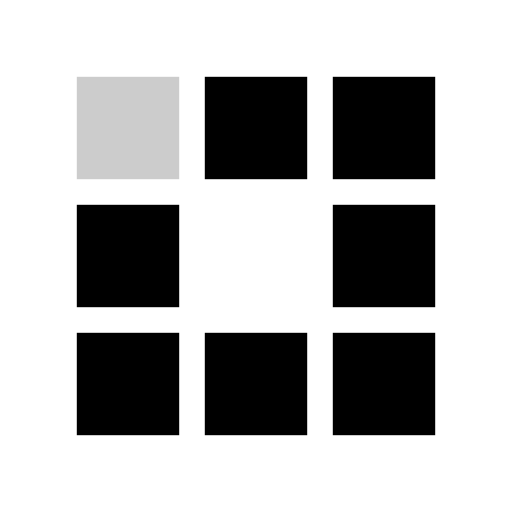
t = 0.00 s
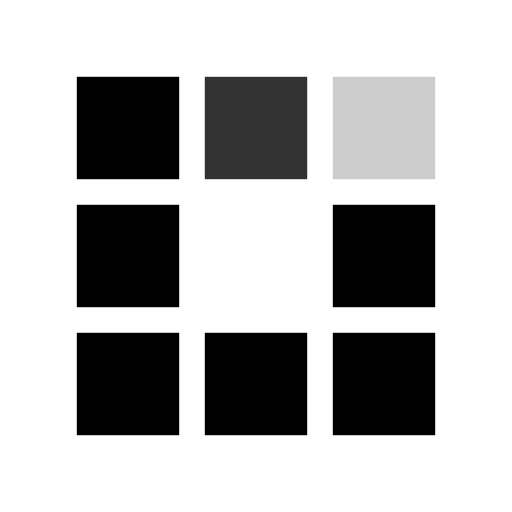
t = 0.30 s
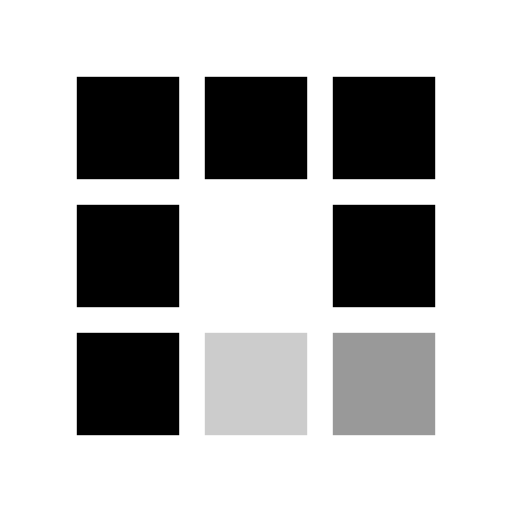
t = 0.63 s
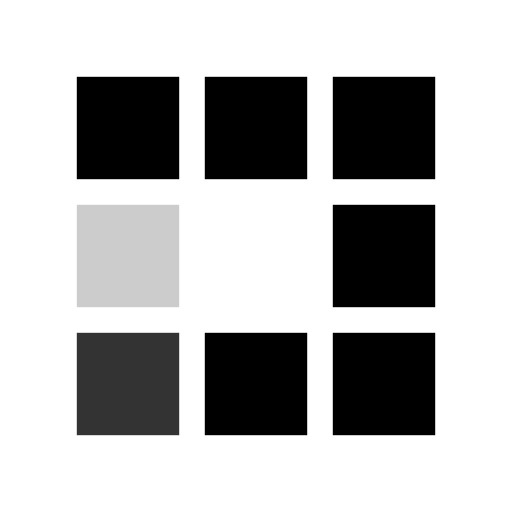
t = 0.93 s
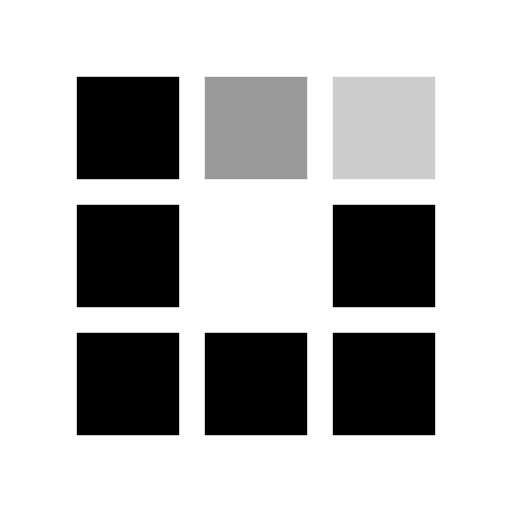
t = 1.25 s
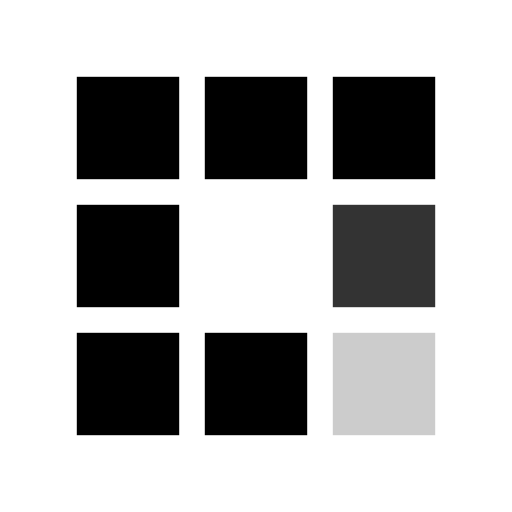
t = 1.55 s

The animated SVG that drew these frames (rendered in a browser with its animation timeline set to each time). Animation: 8 SMIL elements (animate=8); one cycle of 1.88 s, repeats indefinitely.

<svg width='14px' height='14px' xmlns="http://www.w3.org/2000/svg" viewBox="0 0 100 100" preserveAspectRatio="xMidYMid" class="uil-squares"><rect x="0" y="0" width="100" height="100" fill="none" class="bk"></rect><rect x="15" y="15" width="20" height="20" class="sq"><animate attributeName="opacity" from="1" to="0.2" repeatCount="indefinite" dur="1s" begin="0.0s" values="0.2;0.2;1;1" keyTimes="0;0.1;0.2;1"></animate></rect><rect x="40" y="15" width="20" height="20" class="sq"><animate attributeName="opacity" from="1" to="0.2" repeatCount="indefinite" dur="1s" begin="0.125s" values="0.2;0.2;1;1" keyTimes="0;0.1;0.2;1"></animate></rect><rect x="65" y="15" width="20" height="20" class="sq"><animate attributeName="opacity" from="1" to="0.2" repeatCount="indefinite" dur="1s" begin="0.25s" values="0.2;0.2;1;1" keyTimes="0;0.1;0.2;1"></animate></rect><rect x="15" y="40" width="20" height="20" class="sq"><animate attributeName="opacity" from="1" to="0.2" repeatCount="indefinite" dur="1s" begin="0.875s" values="0.2;0.2;1;1" keyTimes="0;0.1;0.2;1"></animate></rect><rect x="65" y="40" width="20" height="20" class="sq"><animate attributeName="opacity" from="1" to="0.2" repeatCount="indefinite" dur="1s" begin="0.375" values="0.2;0.2;1;1" keyTimes="0;0.1;0.2;1"></animate></rect><rect x="15" y="65" width="20" height="20" class="sq"><animate attributeName="opacity" from="1" to="0.2" repeatCount="indefinite" dur="1s" begin="0.75s" values="0.2;0.2;1;1" keyTimes="0;0.1;0.2;1"></animate></rect><rect x="40" y="65" width="20" height="20" class="sq"><animate attributeName="opacity" from="1" to="0.2" repeatCount="indefinite" dur="1s" begin="0.625s" values="0.2;0.2;1;1" keyTimes="0;0.1;0.2;1"></animate></rect><rect x="65" y="65" width="20" height="20" class="sq"><animate attributeName="opacity" from="1" to="0.2" repeatCount="indefinite" dur="1s" begin="0.5s" values="0.2;0.2;1;1" keyTimes="0;0.1;0.2;1"></animate></rect></svg>